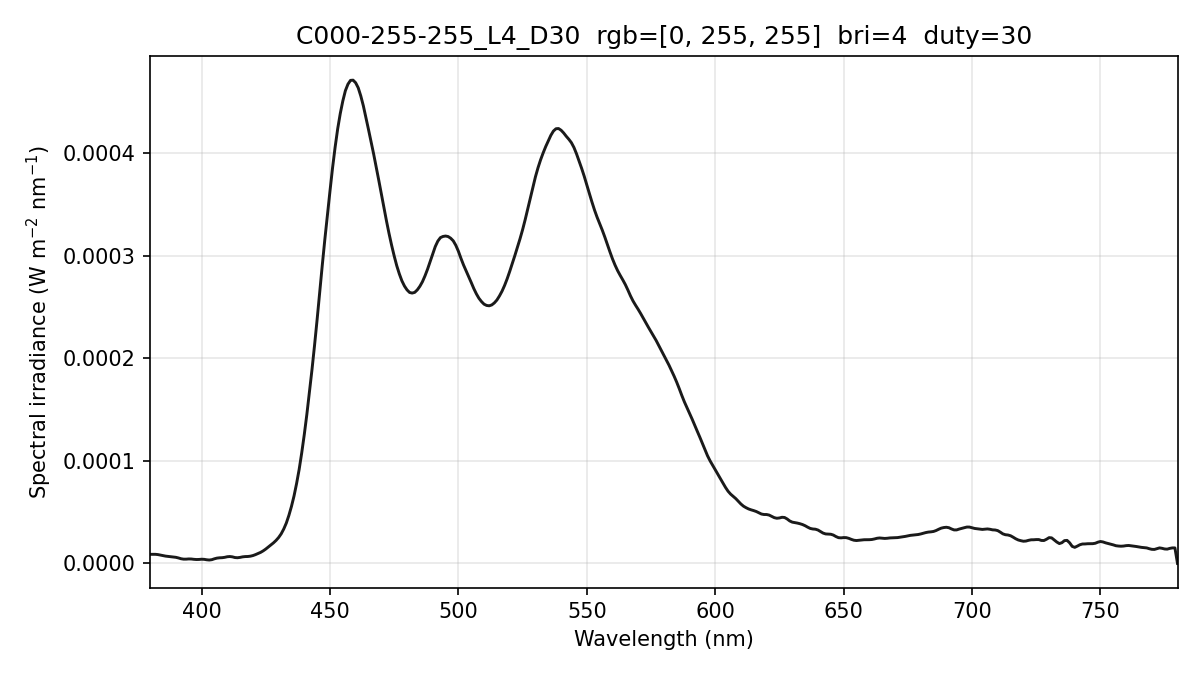

Data behind this chart, as committed beside it:
wavelength_nm, spectral_irradiance_W_m2_nm, spectral_irradiance_std_W_m2_nm, spectral_irradiance_uW_cm2_nm, photon_irradiance_photons_m2_s_nm
380, 8.87100445e-06, 3.05442773e-06, 8.87100445e-04, 1.69699148e+13
381, 8.87100445e-06, 3.05442773e-06, 8.87100445e-04, 1.70145725e+13
382, 8.87100445e-06, 3.05442773e-06, 8.87100445e-04, 1.70592301e+13
383, 8.62493380e-06, 2.80039146e-06, 8.62493380e-04, 1.66294472e+13
384, 8.13652558e-06, 2.34213243e-06, 8.13652558e-04, 1.57287238e+13
385, 7.55172393e-06, 1.92321116e-06, 7.55172393e-04, 1.46362595e+13
386, 7.11660025e-06, 1.67970488e-06, 7.11660025e-04, 1.38287570e+13
387, 6.83603063e-06, 1.55165677e-06, 6.83603063e-04, 1.33179762e+13
388, 6.57700809e-06, 1.55327995e-06, 6.57700809e-04, 1.28464571e+13
389, 6.33953108e-06, 1.78467483e-06, 6.33953108e-04, 1.24145221e+13
390, 5.94560072e-06, 1.94972684e-06, 5.94560072e-04, 1.16730304e+13
391, 5.33393126e-06, 1.76767188e-06, 5.33393126e-04, 1.04989880e+13
392, 4.56965699e-06, 1.28827046e-06, 4.56965699e-04, 9.01764090e+12
393, 4.16372499e-06, 1.16600996e-06, 4.16372499e-04, 8.23754605e+12
394, 4.16448324e-06, 1.44973485e-06, 4.16448324e-04, 8.26001067e+12
395, 4.36584007e-06, 1.68468189e-06, 4.36584007e-04, 8.68136840e+12
396, 4.30911360e-06, 1.27344717e-06, 4.30911360e-04, 8.59026175e+12
397, 3.99430414e-06, 5.38686900e-07, 3.99430414e-04, 7.98279369e+12
398, 3.80301476e-06, 8.60372969e-07, 3.80301476e-04, 7.61963820e+12
399, 3.86879803e-06, 1.13286399e-06, 3.86879803e-04, 7.77091612e+12
400, 4.08252996e-06, 1.27880866e-06, 4.08252996e-04, 8.22077268e+12
401, 3.98187440e-06, 1.03479744e-06, 3.98187440e-04, 8.03813318e+12
402, 3.55040329e-06, 1.36059022e-07, 3.55040329e-04, 7.18500389e+12
403, 3.31283531e-06, 9.29342667e-07, 3.31283531e-04, 6.72091125e+12
404, 3.64642893e-06, 1.28610493e-06, 3.64642893e-04, 7.41604551e+12
405, 4.50697309e-06, 1.00085519e-06, 4.50697309e-04, 9.18889429e+12
406, 5.16704656e-06, 5.23565915e-07, 5.16704656e-04, 1.05606750e+13
407, 5.47108349e-06, 7.05461416e-07, 5.47108349e-04, 1.12096233e+13
408, 5.58427768e-06, 1.17826287e-06, 5.58427768e-04, 1.14696571e+13
409, 5.93064322e-06, 1.09465352e-06, 5.93064322e-04, 1.22109197e+13
410, 6.51018042e-06, 6.62025763e-07, 6.51018042e-04, 1.34369329e+13
411, 6.71984069e-06, 7.45929561e-07, 6.71984069e-04, 1.39034976e+13
412, 6.40409642e-06, 7.21535203e-07, 6.40409642e-04, 1.32824548e+13
413, 5.73209394e-06, 4.57969238e-07, 5.73209394e-04, 1.19175400e+13
414, 5.54476973e-06, 4.80189615e-07, 5.54476973e-04, 1.15559891e+13
415, 5.88546383e-06, 4.15487774e-07, 5.88546383e-04, 1.22956661e+13
416, 6.40611738e-06, 2.45303771e-07, 6.40611738e-04, 1.34156429e+13
417, 6.68075463e-06, 1.71541949e-07, 6.68075463e-04, 1.40244179e+13
418, 6.75068392e-06, 2.06163942e-07, 6.75068392e-04, 1.42051990e+13
419, 7.05225812e-06, 1.22253812e-07, 7.05225812e-04, 1.48752917e+13
420, 7.65258260e-06, 4.73906619e-07, 7.65258260e-04, 1.61800770e+13
421, 8.57491248e-06, 8.43699994e-07, 8.57491248e-04, 1.81733529e+13
422, 9.61388957e-06, 7.24571864e-07, 9.61388957e-04, 2.04237200e+13
423, 1.07695140e-05, 2.43933132e-07, 1.07695140e-03, 2.29329404e+13
424, 1.22498749e-05, 4.77908530e-07, 1.22498749e-03, 2.61469344e+13
425, 1.40104747e-05, 5.67512878e-07, 1.40104747e-03, 2.99754042e+13
426, 1.60417774e-05, 4.03052243e-07, 1.60417774e-03, 3.44021316e+13
427, 1.80566168e-05, 3.56662347e-07, 1.80566168e-03, 3.88139217e+13
428, 2.00474107e-05, 4.67877760e-07, 2.00474107e-03, 4.31941890e+13
429, 2.24089368e-05, 6.78380198e-07, 2.24089368e-03, 4.83951468e+13
430, 2.52377105e-05, 7.58932568e-07, 2.52377105e-03, 5.46313180e+13
431, 2.88089936e-05, 6.14971944e-07, 2.88089936e-03, 6.25069956e+13
432, 3.35342735e-05, 1.10512803e-07, 3.35342735e-03, 7.29282708e+13
433, 3.93315430e-05, 9.85774090e-07, 3.93315430e-03, 8.57338147e+13
434, 4.67957370e-05, 1.65883488e-06, 4.67957370e-03, 1.02239635e+14
435, 5.55150149e-05, 1.38701523e-06, 5.55150149e-03, 1.21569039e+14
436, 6.57054136e-05, 2.38910701e-07, 6.57054136e-03, 1.44215158e+14
437, 7.78657471e-05, 6.70599526e-07, 7.78657471e-03, 1.71297553e+14
438, 9.16111271e-05, 1.05165106e-06, 9.16111271e-03, 2.01997319e+14
439, 1.07754176e-04, 9.56526918e-07, 1.07754176e-02, 2.38134269e+14
... 341 more rows
